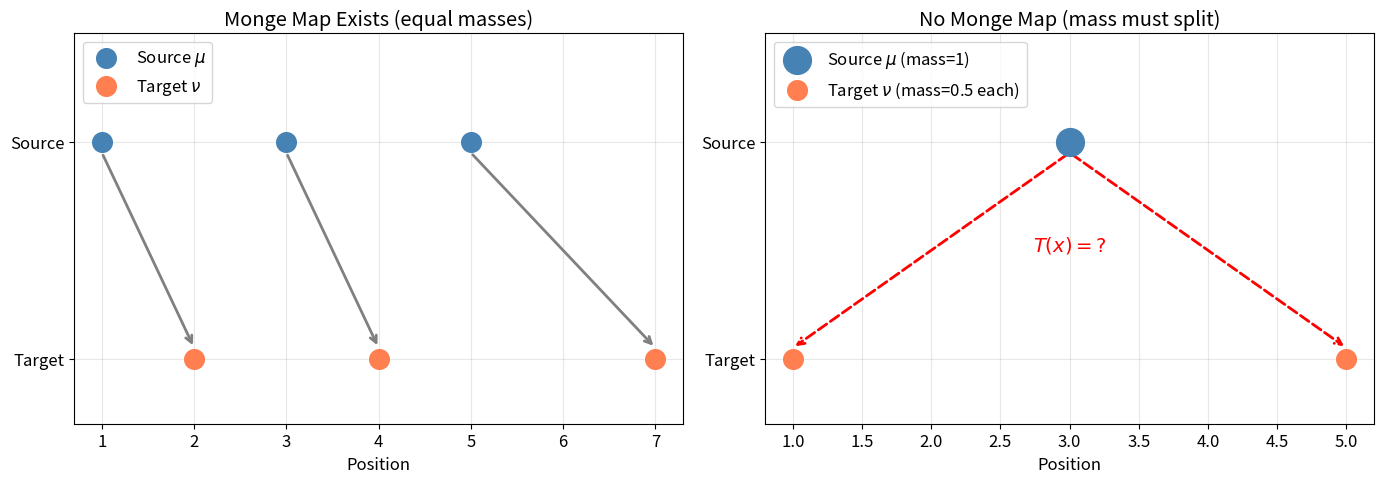
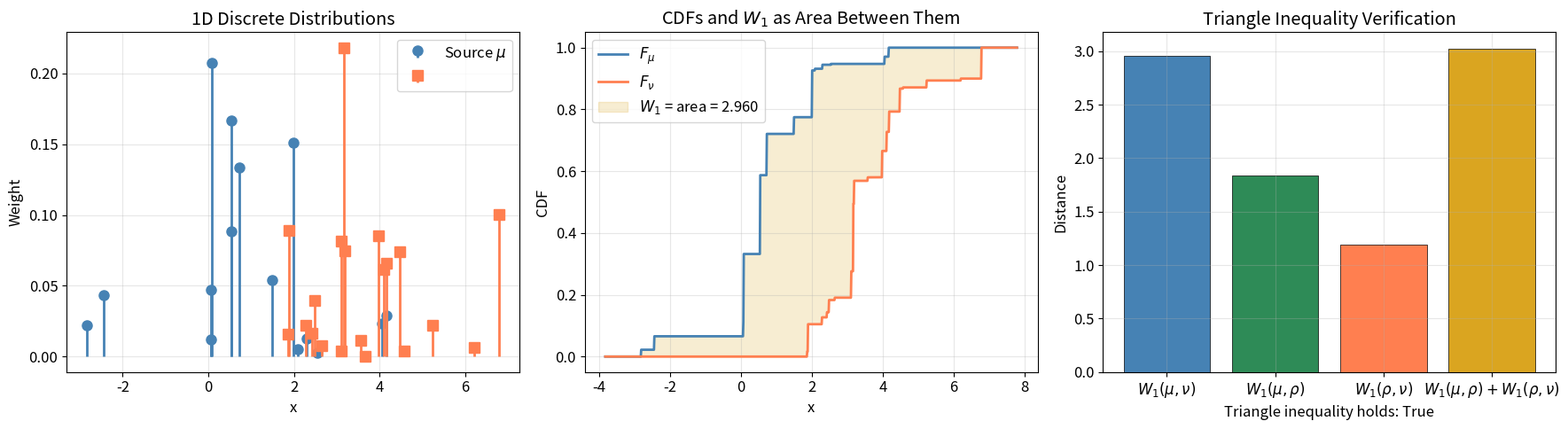
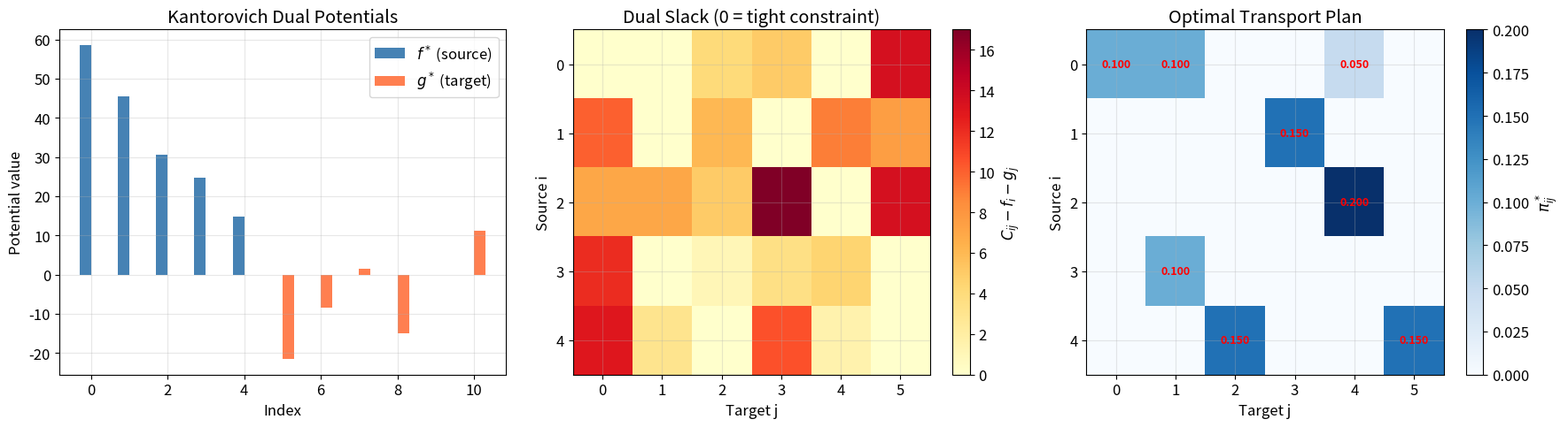
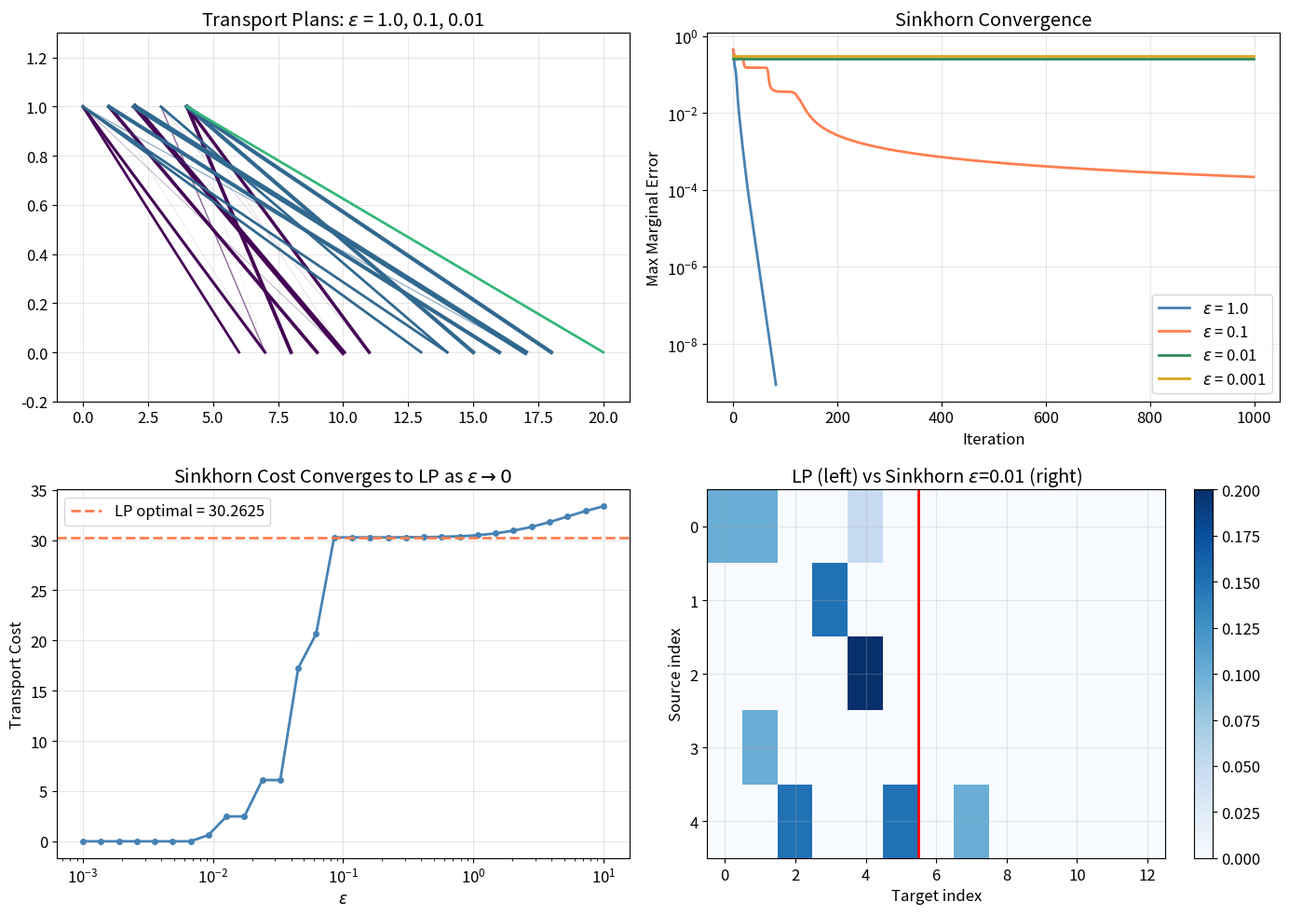
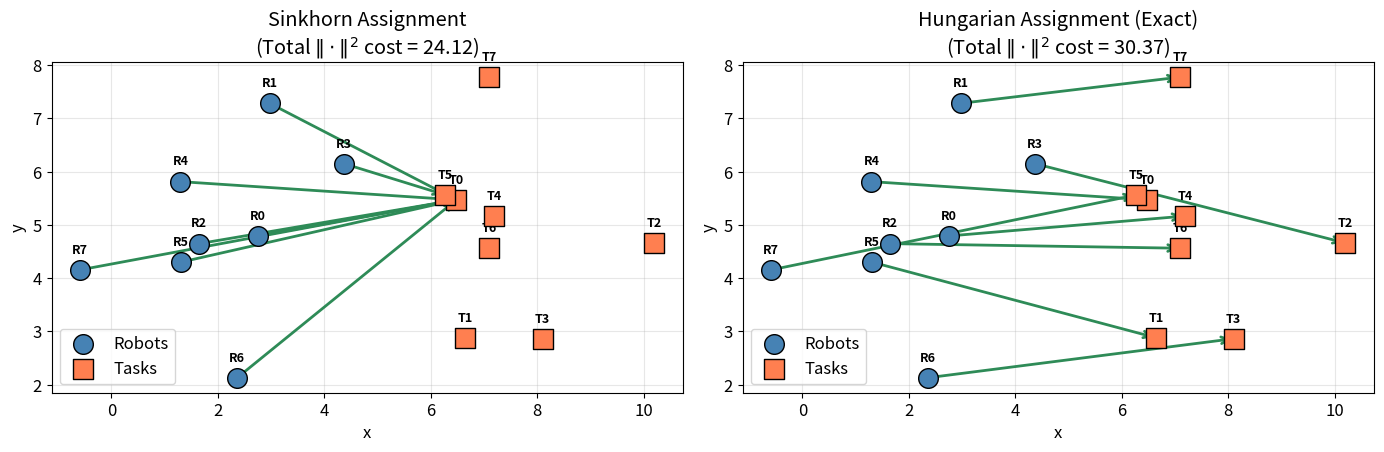
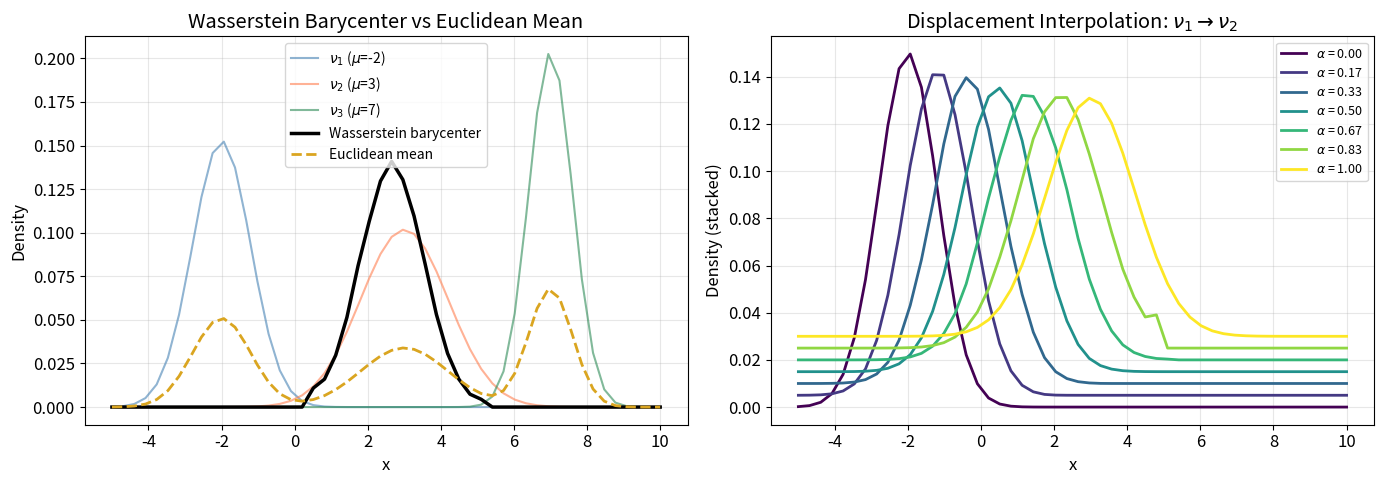
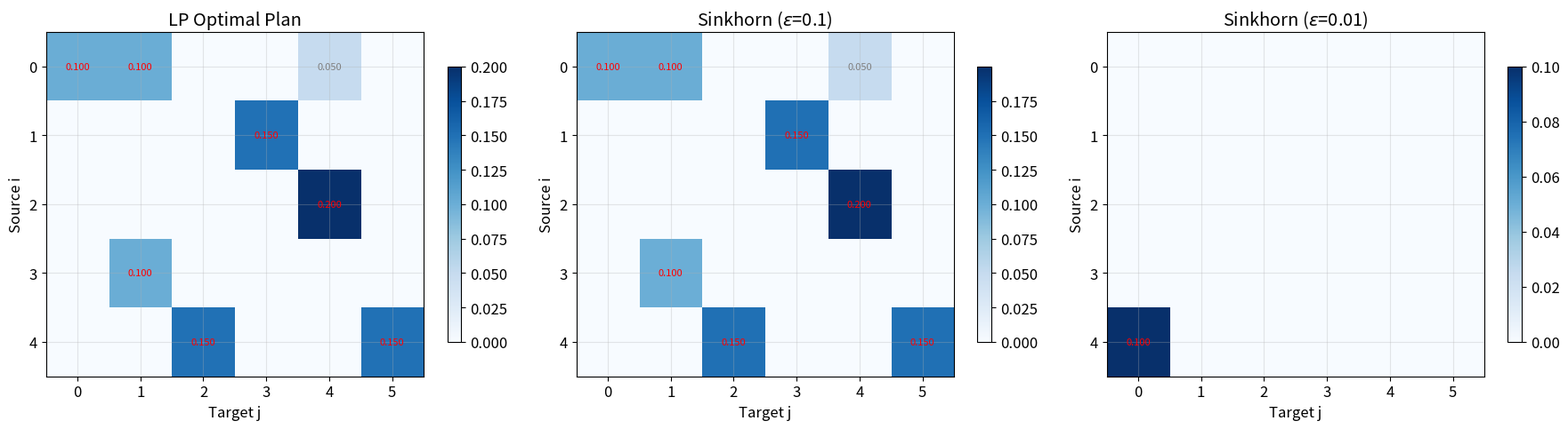
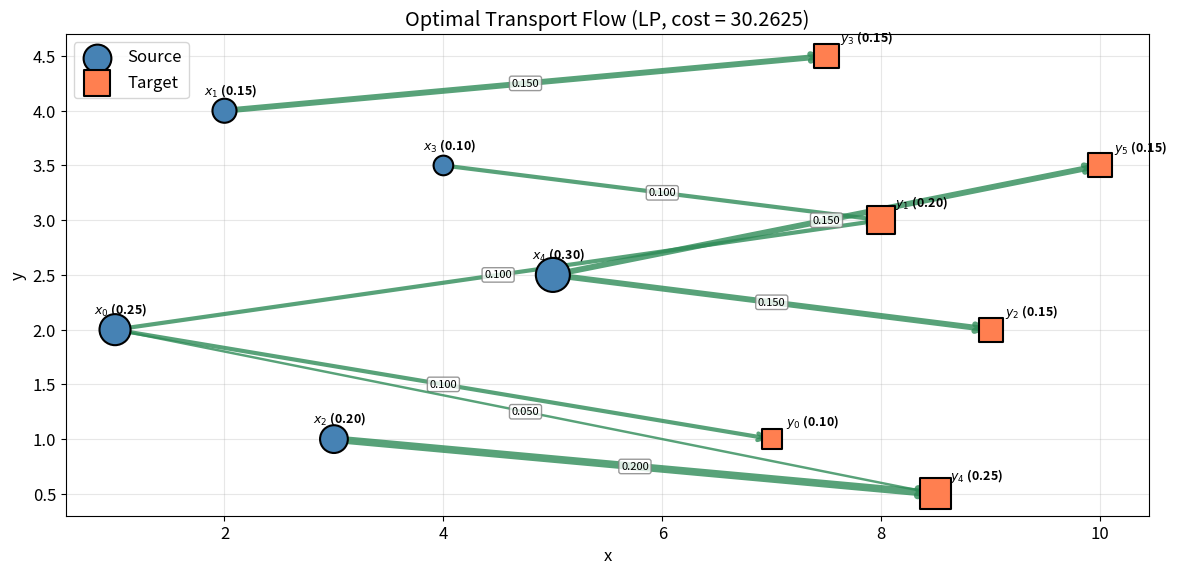
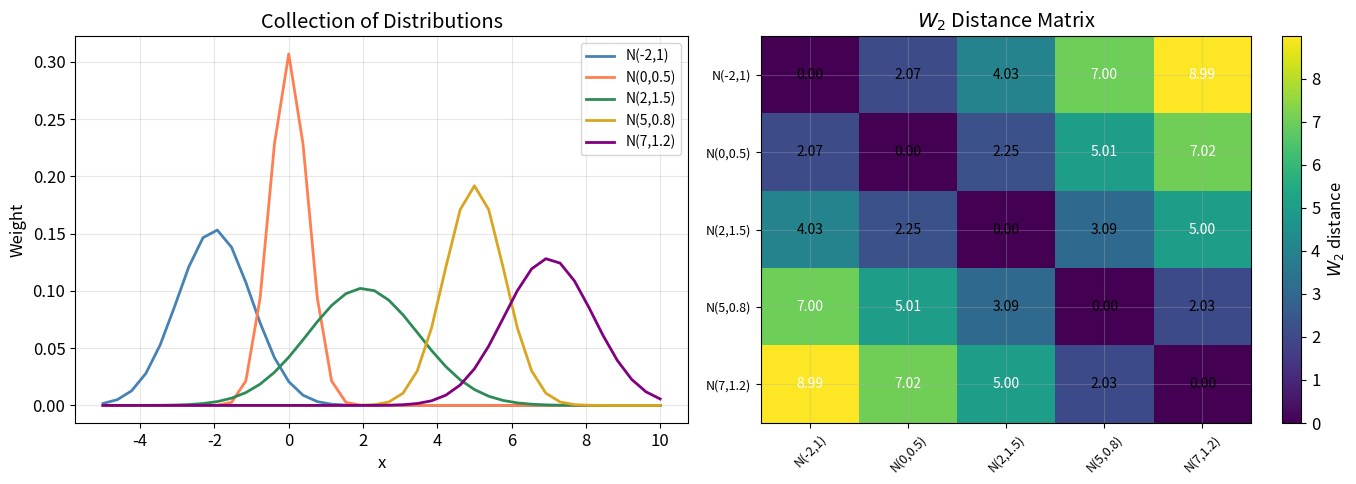
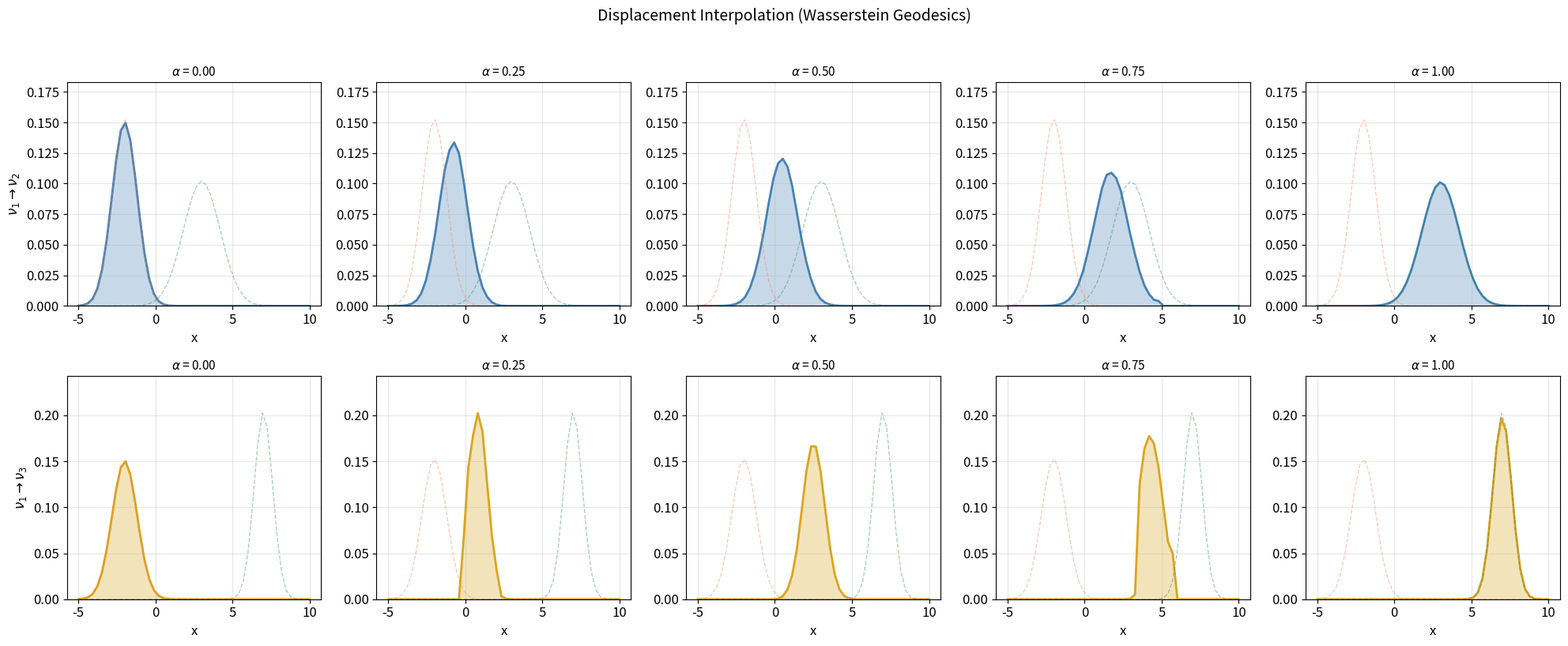
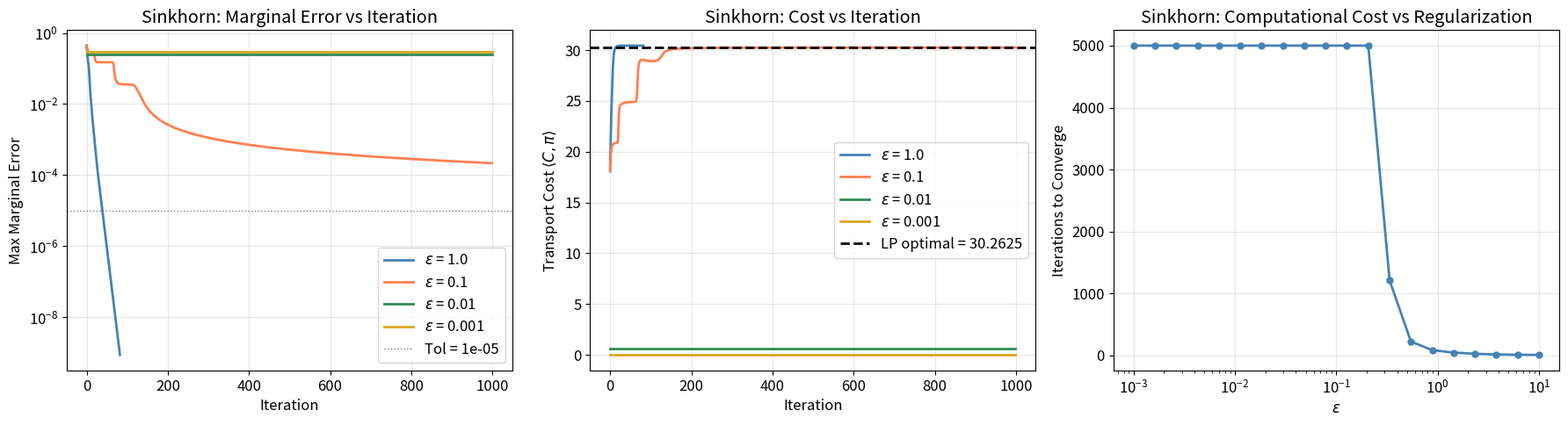

Generate these figures, in order, with matplotlib:
import numpy as np
import matplotlib.pyplot as plt
from matplotlib.patches import FancyArrowPatch
from scipy.optimize import linprog, linear_sum_assignment
from scipy.spatial.distance import cdist
from scipy.stats import norm

%matplotlib inline

plt.rcParams.update({
    'figure.figsize': (12, 5),
    'font.size': 12,
    'axes.grid': True,
    'grid.alpha': 0.3,
    'lines.linewidth': 2,
})

np.random.seed(42)

# =============================================================================
# Global Constants
# =============================================================================

# Discrete OT problem sizes
N_SOURCE = 5                  # number of source points
N_TARGET = 6                  # number of target points

# Sinkhorn parameters
SINKHORN_MAX_ITER = 1000      # maximum Sinkhorn iterations
SINKHORN_TOL = 1e-9           # convergence tolerance
EPSILON_VALUES = [1.0, 0.1, 0.01, 0.001]  # regularization strengths

# 1D Wasserstein
N_SAMPLES_1D = 200            # samples for 1D distributions

# Robot task allocation
N_ROBOTS = 8                  # number of robots
N_TASKS = 8                   # number of tasks
ARENA_SIZE = 10.0             # size of the arena

# Barycenter
N_SUPPORT = 50                # barycenter support size
BARYCENTER_MAX_ITER = 100     # fixed-point iterations
BARYCENTER_TOL = 1e-6         # convergence tolerance

# Verification thresholds
DUALITY_GAP_TOL = 1e-8
MARGINAL_TOL = 1e-5
WASSERSTEIN_1D_TOL = 1e-4
SYMMETRY_TOL = 1e-4

# Colors
PRIMARY = 'steelblue'
SECONDARY = 'coral'
TERTIARY = 'seagreen'
ACCENT = 'goldenrod'

# =============================================================================
# Section 1: Visualize Why Monge Fails for Discrete Measures
# =============================================================================

fig, axes = plt.subplots(1, 2, figsize=(14, 5))

# Left: valid Monge map (n_source = n_target, uniform weights)
ax = axes[0]
src_1d = np.array([1.0, 3.0, 5.0])
tgt_1d = np.array([2.0, 4.0, 7.0])
ax.scatter(src_1d, np.ones(3), s=200, c=PRIMARY, zorder=5, label='Source $\\mu$')
ax.scatter(tgt_1d, np.zeros(3), s=200, c=SECONDARY, zorder=5, label='Target $\\nu$')
for s, t in zip(src_1d, tgt_1d):
    ax.annotate('', xy=(t, 0.05), xytext=(s, 0.95),
                arrowprops=dict(arrowstyle='->', color='gray', lw=2))
ax.set_ylim(-0.3, 1.5)
ax.set_xlabel('Position')
ax.set_title('Monge Map Exists (equal masses)')
ax.legend(loc='upper left')
ax.set_yticks([0, 1])
ax.set_yticklabels(['Target', 'Source'])

# Right: Monge map does NOT exist (1 source, 2 targets)
ax = axes[1]
ax.scatter([3.0], [1.0], s=400, c=PRIMARY, zorder=5, label='Source $\\mu$ (mass=1)')
ax.scatter([1.0, 5.0], [0.0, 0.0], s=200, c=SECONDARY, zorder=5, label='Target $\\nu$ (mass=0.5 each)')
ax.annotate('$T(x)=?$', xy=(3.0, 0.5), fontsize=14, ha='center', color='red')
ax.annotate('', xy=(1.0, 0.05), xytext=(3.0, 0.95),
            arrowprops=dict(arrowstyle='->', color='red', lw=2, linestyle='dashed'))
ax.annotate('', xy=(5.0, 0.05), xytext=(3.0, 0.95),
            arrowprops=dict(arrowstyle='->', color='red', lw=2, linestyle='dashed'))
ax.set_ylim(-0.3, 1.5)
ax.set_xlabel('Position')
ax.set_title('No Monge Map (mass must split)')
ax.legend(loc='upper left')
ax.set_yticks([0, 1])
ax.set_yticklabels(['Target', 'Source'])

plt.tight_layout()
plt.show()

# =============================================================================
# Section 2: Kantorovich LP Solver
# =============================================================================

def kantorovich_lp(C, a, b):
    """Solve the Kantorovich optimal transport problem via linear programming.

    Solves: min <C, pi>  s.t.  pi @ 1 = a,  pi.T @ 1 = b,  pi >= 0.

    Args:
        C: Cost matrix. Shape: (n, m).
        a: Source distribution. Shape: (n,).
        b: Target distribution. Shape: (m,).

    Returns:
        pi_opt: Optimal transport plan. Shape: (n, m).
        ot_cost: Optimal transport cost. Scalar.
    """
    n, m = C.shape
    assert len(a) == n and len(b) == m
    assert np.abs(np.sum(a) - np.sum(b)) < 1e-10, "Masses must be equal"

    # Flatten cost matrix to vector (row-major)
    c_vec = C.flatten()

    # Equality constraints: A_eq @ pi_vec = b_eq
    # Row marginals: sum over j for each i => pi @ 1 = a
    # Column marginals: sum over i for each j => pi.T @ 1 = b
    A_row = np.zeros((n, n * m))
    for i in range(n):
        A_row[i, i * m:(i + 1) * m] = 1.0

    A_col = np.zeros((m, n * m))
    for j in range(m):
        A_col[j, j::m] = 1.0

    A_eq = np.vstack([A_row, A_col])
    b_eq = np.concatenate([a, b])

    # Solve LP
    result = linprog(
        c_vec,
        A_eq=A_eq,
        b_eq=b_eq,
        bounds=[(0, None)] * (n * m),
        method='highs'
    )

    pi_opt = result.x.reshape(n, m)
    ot_cost = result.fun

    return pi_opt, ot_cost

# =============================================================================
# Setup: Create Source and Target Distributions
# =============================================================================

np.random.seed(42)

# Source points in 2D
x_source = np.array([
    [1.0, 2.0],
    [2.0, 4.0],
    [3.0, 1.0],
    [4.0, 3.5],
    [5.0, 2.5],
])

# Target points in 2D
y_target = np.array([
    [7.0, 1.0],
    [8.0, 3.0],
    [9.0, 2.0],
    [7.5, 4.5],
    [8.5, 0.5],
    [10.0, 3.5],
])

# Non-uniform weights
a = np.array([0.25, 0.15, 0.20, 0.10, 0.30])
b = np.array([0.10, 0.20, 0.15, 0.15, 0.25, 0.15])

# Verify they sum to 1
assert np.isclose(a.sum(), 1.0) and np.isclose(b.sum(), 1.0)

# Cost matrix: squared Euclidean distance
C = cdist(x_source, y_target, metric='sqeuclidean')

print(f"Source distribution a: {a}  (sum = {a.sum():.2f})")
print(f"Target distribution b: {b}  (sum = {b.sum():.2f})")
print(f"Cost matrix C shape: {C.shape}")
print(f"\nCost matrix C:\n{np.array2string(C, precision=2, suppress_small=True)}")

# =============================================================================
# Solve Kantorovich LP
# =============================================================================

pi_lp, ot_cost_lp = kantorovich_lp(C, a, b)

print(f"Optimal transport cost (LP): {ot_cost_lp:.6f}")
print(f"\nOptimal transport plan pi:")
print(np.array2string(pi_lp, precision=4, suppress_small=True))

# Verify marginals
row_marginal_err = np.max(np.abs(pi_lp.sum(axis=1) - a))
col_marginal_err = np.max(np.abs(pi_lp.sum(axis=0) - b))
print(f"\nRow marginal max error: {row_marginal_err:.2e}")
print(f"Col marginal max error: {col_marginal_err:.2e}")

# Count nonzeros (Birkhoff: at most n + m - 1)
nnz = np.sum(pi_lp > 1e-10)
print(f"Nonzero entries: {nnz} (Birkhoff bound: {N_SOURCE + N_TARGET - 1})")

# =============================================================================
# Section 3: Wasserstein Distance Implementation
# =============================================================================

def wasserstein_distance(C, a, b, p=1):
    """Compute the p-Wasserstein distance between two discrete distributions.

    Args:
        C: Ground cost matrix (distances, NOT raised to power p). Shape: (n, m).
        a: Source distribution. Shape: (n,).
        b: Target distribution. Shape: (m,).
        p: Wasserstein exponent. Scalar.

    Returns:
        W_p: The p-Wasserstein distance. Scalar.
        pi_opt: Optimal transport plan. Shape: (n, m).
    """
    C_p = C ** p
    pi_opt, ot_cost = kantorovich_lp(C_p, a, b)
    W_p = ot_cost ** (1.0 / p)
    return W_p, pi_opt


def wasserstein_1d(x, a, y, b, p=1):
    """Compute the p-Wasserstein distance for 1D distributions via quantile sorting.

    Uses the closed-form: sort both distributions, align quantiles, compute cost.
    For discrete distributions with equal total mass, this reduces to sorting
    and computing the weighted sum of distances between matched quantiles.

    Args:
        x: Source support points. Shape: (n,).
        a: Source weights. Shape: (n,).
        y: Target support points. Shape: (m,).
        b: Target weights. Shape: (m,).
        p: Wasserstein exponent (default 1). Scalar.

    Returns:
        W_p: The p-Wasserstein distance. Scalar.
    """
    # Build CDFs on a fine grid
    all_pts = np.sort(np.unique(np.concatenate([x, y])))
    # Extend grid slightly
    grid = np.linspace(all_pts[0] - 1, all_pts[-1] + 1, 10000)

    # CDF of source
    idx_x = np.argsort(x)
    x_sorted, a_sorted = x[idx_x], a[idx_x]
    cdf_a = np.zeros_like(grid)
    for xi, ai in zip(x_sorted, a_sorted):
        cdf_a += ai * (grid >= xi).astype(float)

    # CDF of target
    idx_y = np.argsort(y)
    y_sorted, b_sorted = y[idx_y], b[idx_y]
    cdf_b = np.zeros_like(grid)
    for yj, bj in zip(y_sorted, b_sorted):
        cdf_b += bj * (grid >= yj).astype(float)

    # W_p via CDF integration (for p=1, this is exact up to grid resolution)
    dx = grid[1] - grid[0]
    if p == 1:
        W_p = np.sum(np.abs(cdf_a - cdf_b)) * dx
    else:
        # Use quantile matching: invert CDFs
        t = np.linspace(0.001, 0.999, 10000)
        # Inverse CDF via linear interpolation
        # Clamp CDFs to [0,1] and ensure monotonicity
        cdf_a_clean = np.clip(cdf_a, 0, 1)
        cdf_b_clean = np.clip(cdf_b, 0, 1)
        # Quantile function: F^{-1}(t) = inf{x : F(x) >= t}
        q_a = np.interp(t, cdf_a_clean, grid)
        q_b = np.interp(t, cdf_b_clean, grid)
        dt = t[1] - t[0]
        W_p = (np.sum(np.abs(q_a - q_b) ** p) * dt) ** (1.0 / p)

    return W_p

# =============================================================================
# Verification: 1D Wasserstein vs LP
# =============================================================================

np.random.seed(42)

# Create 1D discrete distributions
n1d = 15
m1d = 20
x_1d = np.sort(np.random.randn(n1d) * 2 + 1)
y_1d = np.sort(np.random.randn(m1d) * 1.5 + 4)
a_1d = np.random.dirichlet(np.ones(n1d))
b_1d = np.random.dirichlet(np.ones(m1d))

# LP-based W1
C_1d = np.abs(x_1d[:, None] - y_1d[None, :])  # |x_i - y_j|
W1_lp, _ = wasserstein_distance(C_1d, a_1d, b_1d, p=1)

# Quantile-based W1
W1_quantile = wasserstein_1d(x_1d, a_1d, y_1d, b_1d, p=1)

rel_err_1d = np.abs(W1_lp - W1_quantile) / W1_lp
status_1d = "PASS" if rel_err_1d < WASSERSTEIN_1D_TOL else "FAIL"
print(f"W1 (LP):       {W1_lp:.6f}")
print(f"W1 (quantile): {W1_quantile:.6f}")
print(f"1D Wasserstein matches quantile formula: max relative error = {rel_err_1d:.2e} [{status_1d}]")

# =============================================================================
# Visualize 1D distributions and CDFs
# =============================================================================

fig, axes = plt.subplots(1, 3, figsize=(18, 5))

# Left: distributions as stem plots
ax = axes[0]
markerline1, stemlines1, baseline1 = ax.stem(x_1d, a_1d, linefmt='-', markerfmt='o', basefmt=' ')
plt.setp(stemlines1, color=PRIMARY, linewidth=2)
plt.setp(markerline1, color=PRIMARY, markersize=8)
markerline2, stemlines2, baseline2 = ax.stem(y_1d, b_1d, linefmt='-', markerfmt='s', basefmt=' ')
plt.setp(stemlines2, color=SECONDARY, linewidth=2)
plt.setp(markerline2, color=SECONDARY, markersize=8)
ax.set_xlabel('x')
ax.set_ylabel('Weight')
ax.set_title('1D Discrete Distributions')
ax.legend(['Source $\\mu$', '', 'Target $\\nu$'], loc='upper right')

# Middle: CDFs
ax = axes[1]
grid = np.linspace(min(x_1d.min(), y_1d.min()) - 1, max(x_1d.max(), y_1d.max()) + 1, 1000)
cdf_a = np.zeros_like(grid)
for xi, ai in zip(np.sort(x_1d), a_1d[np.argsort(x_1d)]):
    cdf_a += ai * (grid >= xi).astype(float)
cdf_b = np.zeros_like(grid)
for yj, bj in zip(np.sort(y_1d), b_1d[np.argsort(y_1d)]):
    cdf_b += bj * (grid >= yj).astype(float)
ax.plot(grid, cdf_a, color=PRIMARY, linewidth=2, label='$F_\\mu$')
ax.plot(grid, cdf_b, color=SECONDARY, linewidth=2, label='$F_\\nu$')
ax.fill_between(grid, cdf_a, cdf_b, alpha=0.2, color=ACCENT,
                label=f'$W_1$ = area = {W1_lp:.3f}')
ax.set_xlabel('x')
ax.set_ylabel('CDF')
ax.set_title('CDFs and $W_1$ as Area Between Them')
ax.legend()

# Right: metric properties -- triangle inequality
ax = axes[2]
# Create a third distribution
z_1d = np.sort(np.random.randn(12) * 1.0 + 2.5)
c_1d = np.random.dirichlet(np.ones(12))

# Compute pairwise W1
C_xz = np.abs(x_1d[:, None] - z_1d[None, :])
C_zy = np.abs(z_1d[:, None] - y_1d[None, :])
W1_xz, _ = wasserstein_distance(C_xz, a_1d, c_1d, p=1)
W1_zy, _ = wasserstein_distance(C_zy, c_1d, b_1d, p=1)

labels = ['$W_1(\\mu,\\nu)$', '$W_1(\\mu,\\rho)$', '$W_1(\\rho,\\nu)$',
          '$W_1(\\mu,\\rho)+W_1(\\rho,\\nu)$']
values = [W1_lp, W1_xz, W1_zy, W1_xz + W1_zy]
bar_colors = [PRIMARY, TERTIARY, SECONDARY, ACCENT]
ax.bar(labels, values, color=bar_colors, edgecolor='black', linewidth=0.5)
ax.set_ylabel('Distance')
ax.set_title('Triangle Inequality Verification')
# Check triangle inequality
tri_ok = W1_lp <= W1_xz + W1_zy + 1e-10
ax.set_xlabel(f'Triangle inequality holds: {tri_ok}')

plt.tight_layout()
plt.show()

# =============================================================================
# Section 4: Kantorovich Dual Solver
# =============================================================================

def kantorovich_dual(C, a, b):
    """Solve the Kantorovich dual problem via linear programming.

    Dual: max  f.a + g.b   s.t.  f_i + g_j <= C_ij  for all i,j.
    Rewritten as min: min  -f.a - g.b  s.t.  f_i + g_j <= C_ij.

    Args:
        C: Cost matrix. Shape: (n, m).
        a: Source distribution. Shape: (n,).
        b: Target distribution. Shape: (m,).

    Returns:
        f_opt: Optimal source potential. Shape: (n,).
        g_opt: Optimal target potential. Shape: (m,).
        dual_value: Optimal dual objective. Scalar.
    """
    n, m = C.shape

    # Decision variables: [f_0, ..., f_{n-1}, g_0, ..., g_{m-1}]
    # Objective: min -a^T f - b^T g
    c_obj = np.concatenate([-a, -b])

    # Inequality constraints: f_i + g_j <= C_ij  for all i,j
    # Number of constraints: n * m
    A_ub = np.zeros((n * m, n + m))
    b_ub = np.zeros(n * m)

    idx = 0
    for i in range(n):
        for j in range(m):
            A_ub[idx, i] = 1.0       # f_i
            A_ub[idx, n + j] = 1.0   # g_j
            b_ub[idx] = C[i, j]
            idx += 1

    # No bounds on f, g (they are free variables)
    bounds = [(None, None)] * (n + m)

    result = linprog(
        c_obj,
        A_ub=A_ub,
        b_ub=b_ub,
        bounds=bounds,
        method='highs'
    )

    f_opt = result.x[:n]
    g_opt = result.x[n:]
    dual_value = -result.fun  # We minimized the negative

    return f_opt, g_opt, dual_value

# =============================================================================
# Verification: Primal-Dual Gap
# =============================================================================

# Solve dual
f_opt, g_opt, dual_value = kantorovich_dual(C, a, b)

# Primal value (already computed)
primal_value = ot_cost_lp

duality_gap = np.abs(primal_value - dual_value)
status_gap = "PASS" if duality_gap < DUALITY_GAP_TOL else "FAIL"

print(f"Primal (LP) value:  {primal_value:.10f}")
print(f"Dual value:         {dual_value:.10f}")
print(f"Primal-dual gap: max relative error = {duality_gap:.2e} [{status_gap}]")

# Verify c-transform relationship
g_ctransform = np.array([np.min(C[:, j] - f_opt) for j in range(N_TARGET)])
ctransform_err = np.max(np.abs(g_opt - g_ctransform))
print(f"\nc-transform verification: max |g - f^c| = {ctransform_err:.2e}")

# Verify complementary slackness
slack = C - f_opt[:, None] - g_opt[None, :]
cs_violation = np.max(pi_lp * slack)
print(f"Complementary slackness violation: {cs_violation:.2e}")

# =============================================================================
# Visualize Dual Potentials and Complementary Slackness
# =============================================================================

fig, axes = plt.subplots(1, 3, figsize=(18, 5))

# Left: Kantorovich potentials
ax = axes[0]
x_idx = np.arange(N_SOURCE)
y_idx = np.arange(N_TARGET)
ax.bar(x_idx - 0.15, f_opt, width=0.3, color=PRIMARY, label='$f^*$ (source)')
ax.bar(y_idx + 0.15 + N_SOURCE, g_opt, width=0.3, color=SECONDARY, label='$g^*$ (target)')
ax.set_xlabel('Index')
ax.set_ylabel('Potential value')
ax.set_title('Kantorovich Dual Potentials')
ax.legend()

# Middle: slack matrix
ax = axes[1]
im = ax.imshow(slack, cmap='YlOrRd', aspect='auto')
plt.colorbar(im, ax=ax, label='$C_{ij} - f_i - g_j$')
ax.set_xlabel('Target j')
ax.set_ylabel('Source i')
ax.set_title('Dual Slack (0 = tight constraint)')

# Right: transport plan with tight edges highlighted
ax = axes[2]
im2 = ax.imshow(pi_lp, cmap='Blues', aspect='auto')
plt.colorbar(im2, ax=ax, label='$\\pi^*_{ij}$')
# Mark tight edges
for i in range(N_SOURCE):
    for j in range(N_TARGET):
        if pi_lp[i, j] > 1e-10:
            ax.text(j, i, f'{pi_lp[i,j]:.3f}', ha='center', va='center',
                    fontsize=9, fontweight='bold', color='red')
ax.set_xlabel('Target j')
ax.set_ylabel('Source i')
ax.set_title('Optimal Transport Plan')

plt.tight_layout()
plt.show()

# =============================================================================
# Section 5: Sinkhorn Algorithm
# =============================================================================

def sinkhorn(C, a, b, epsilon, max_iter=SINKHORN_MAX_ITER, tol=SINKHORN_TOL):
    """Sinkhorn algorithm for entropy-regularized optimal transport.

    Solves: min_pi <C, pi> - epsilon * H(pi)  s.t.  pi in Pi(a, b).
    Uses alternating Bregman projections (row/column scaling).

    Args:
        C: Cost matrix. Shape: (n, m).
        a: Source distribution. Shape: (n,).
        b: Target distribution. Shape: (m,).
        epsilon: Regularization strength. Scalar.
        max_iter: Maximum number of Sinkhorn iterations. Integer.
        tol: Convergence tolerance on marginal error. Scalar.

    Returns:
        pi: Approximate optimal transport plan. Shape: (n, m).
        cost: Transport cost <C, pi>. Scalar.
        log: Dictionary with convergence info:
            - 'marginal_errors': list of max marginal violations.
            - 'costs': list of transport costs at each iteration.
            - 'n_iter': number of iterations.
    """
    n, m = C.shape

    # Gibbs kernel
    K = np.exp(-C / epsilon)

    # Initialize scaling vectors
    u = np.ones(n)
    v = np.ones(m)

    marginal_errors = []
    costs = []

    for it in range(max_iter):
        # Row scaling: enforce pi @ 1 = a
        Kv = K @ v
        u = a / (Kv + 1e-300)

        # Column scaling: enforce pi^T @ 1 = b
        Ktu = K.T @ u
        v = b / (Ktu + 1e-300)

        # Compute transport plan
        pi = u[:, None] * K * v[None, :]

        # Marginal errors
        row_err = np.max(np.abs(pi.sum(axis=1) - a))
        col_err = np.max(np.abs(pi.sum(axis=0) - b))
        marg_err = max(row_err, col_err)
        marginal_errors.append(marg_err)

        # Cost
        cost = np.sum(C * pi)
        costs.append(cost)

        if marg_err < tol:
            break

    log = {
        'marginal_errors': marginal_errors,
        'costs': costs,
        'n_iter': it + 1,
    }

    return pi, cost, log

# =============================================================================
# Run Sinkhorn for Multiple Epsilon Values
# =============================================================================

sinkhorn_results = {}
print(f"{'epsilon':>10s} | {'Sinkhorn cost':>14s} | {'LP cost':>10s} | {'Rel. diff':>10s} | {'Iters':>6s} | {'Marginal err':>12s}")
print('-' * 80)

for eps in EPSILON_VALUES:
    pi_sink, cost_sink, log_sink = sinkhorn(C, a, b, eps)
    sinkhorn_results[eps] = (pi_sink, cost_sink, log_sink)
    rel_diff = np.abs(cost_sink - ot_cost_lp) / ot_cost_lp
    print(f"{eps:10.4f} | {cost_sink:14.6f} | {ot_cost_lp:10.6f} | {rel_diff:10.2e} | {log_sink['n_iter']:6d} | {log_sink['marginal_errors'][-1]:12.2e}")

# =============================================================================
# Verification: Sinkhorn Marginals
# =============================================================================

# Use the smallest epsilon for strictest check
eps_check = 0.01
pi_check = sinkhorn_results[eps_check][0]

row_err = np.max(np.abs(pi_check.sum(axis=1) - a))
col_err = np.max(np.abs(pi_check.sum(axis=0) - b))
marg_err = max(row_err, col_err)
status_marg = "PASS" if marg_err < MARGINAL_TOL else "FAIL"

print(f"Sinkhorn marginals match source/target (eps={eps_check}): max relative error = {marg_err:.2e} [{status_marg}]")
print(f"  Row marginal max error: {row_err:.2e}")
print(f"  Col marginal max error: {col_err:.2e}")

# =============================================================================
# 2x2 Panel: Sinkhorn Analysis
# =============================================================================

fig, axes = plt.subplots(2, 2, figsize=(14, 10))

# Top-left: transport plans for different epsilon
ax = axes[0, 0]
eps_show = [1.0, 0.1, 0.01]
for idx, eps in enumerate(eps_show):
    pi_s = sinkhorn_results[eps][0]
    offset = idx * (N_TARGET + 1)
    for i in range(N_SOURCE):
        for j in range(N_TARGET):
            if pi_s[i, j] > 0.005:
                ax.plot([i, j + offset + N_SOURCE + 1], [1, 0],
                        color=plt.cm.viridis(idx / 3),
                        alpha=min(pi_s[i, j] * 10, 1.0),
                        linewidth=pi_s[i, j] * 20)
ax.set_title('Transport Plans: $\\varepsilon$ = ' + ', '.join([str(e) for e in eps_show]))
ax.set_ylim(-0.2, 1.3)

# Top-right: Sinkhorn convergence (marginal error vs iterations)
ax = axes[0, 1]
colors_eps = [PRIMARY, SECONDARY, TERTIARY, ACCENT]
for idx, eps in enumerate(EPSILON_VALUES):
    log = sinkhorn_results[eps][2]
    ax.semilogy(log['marginal_errors'], color=colors_eps[idx], linewidth=2,
                label=f'$\\varepsilon$ = {eps}')
ax.set_xlabel('Iteration')
ax.set_ylabel('Max Marginal Error')
ax.set_title('Sinkhorn Convergence')
ax.legend()

# Bottom-left: cost vs epsilon
ax = axes[1, 0]
eps_range = np.logspace(-3, 1, 30)
costs_vs_eps = []
for eps in eps_range:
    _, cost_e, _ = sinkhorn(C, a, b, eps, max_iter=2000)
    costs_vs_eps.append(cost_e)
ax.semilogx(eps_range, costs_vs_eps, 'o-', color=PRIMARY, markersize=4)
ax.axhline(ot_cost_lp, color=SECONDARY, linestyle='--', linewidth=2,
           label=f'LP optimal = {ot_cost_lp:.4f}')
ax.set_xlabel('$\\varepsilon$')
ax.set_ylabel('Transport Cost')
ax.set_title('Sinkhorn Cost Converges to LP as $\\varepsilon \\to 0$')
ax.legend()

# Bottom-right: heatmaps of transport plans
ax = axes[1, 1]
# Show the epsilon=0.01 plan vs LP plan
combined = np.zeros((N_SOURCE, 2 * N_TARGET + 1))
combined[:, :N_TARGET] = pi_lp
combined[:, N_TARGET + 1:] = sinkhorn_results[0.01][0]
im = ax.imshow(combined, cmap='Blues', aspect='auto')
ax.axvline(N_TARGET - 0.5, color='red', linewidth=2)
ax.set_title('LP (left) vs Sinkhorn $\\varepsilon$=0.01 (right)')
ax.set_xlabel('Target index')
ax.set_ylabel('Source index')
plt.colorbar(im, ax=ax)

plt.tight_layout()
plt.show()

# =============================================================================
# Section 6: Multi-Robot Task Allocation
# =============================================================================

def task_allocation_ot(robot_pos, task_pos, epsilon=0.01):
    """Solve multi-robot task allocation using optimal transport.

    Compares Sinkhorn (entropic OT) with the Hungarian algorithm (exact).

    Args:
        robot_pos: Robot positions. Shape: (N, 2).
        task_pos: Task positions. Shape: (N, 2).
        epsilon: Sinkhorn regularization. Scalar.

    Returns:
        results: Dictionary with keys:
            - 'sinkhorn_plan': Sinkhorn transport plan. Shape: (N, N).
            - 'sinkhorn_cost': Sinkhorn assignment cost. Scalar.
            - 'sinkhorn_assignment': Hard assignment from Sinkhorn. Shape: (N,).
            - 'hungarian_assignment': Hungarian assignment. Shape: (N,).
            - 'hungarian_cost': Hungarian assignment cost. Scalar.
            - 'C': Cost matrix. Shape: (N, N).
    """
    N = len(robot_pos)
    assert len(task_pos) == N

    # Cost matrix: squared Euclidean distance
    C_alloc = cdist(robot_pos, task_pos, metric='sqeuclidean')

    # Uniform distributions
    a_alloc = np.ones(N) / N
    b_alloc = np.ones(N) / N

    # Sinkhorn
    pi_sink, cost_sink, log_sink = sinkhorn(C_alloc, a_alloc, b_alloc, epsilon)
    # Hard assignment from Sinkhorn: each robot goes to its highest-weight target
    sink_assignment = np.argmax(pi_sink, axis=1)

    # Hungarian algorithm (exact)
    row_ind, col_ind = linear_sum_assignment(C_alloc)
    hungarian_cost = C_alloc[row_ind, col_ind].sum() / N  # Normalize by N for comparison

    results = {
        'sinkhorn_plan': pi_sink,
        'sinkhorn_cost': cost_sink,
        'sinkhorn_assignment': sink_assignment,
        'hungarian_assignment': col_ind,
        'hungarian_cost': hungarian_cost,
        'C': C_alloc,
        'log': log_sink,
    }

    return results

# =============================================================================
# Generate Robot and Task Positions
# =============================================================================

np.random.seed(42)

# Robots clustered on the left, tasks on the right
robot_pos = np.random.randn(N_ROBOTS, 2) * 1.5 + np.array([2.0, 5.0])
task_pos = np.random.randn(N_TASKS, 2) * 1.5 + np.array([8.0, 5.0])

# Run allocation
alloc_results = task_allocation_ot(robot_pos, task_pos, epsilon=0.01)

print(f"Sinkhorn cost:    {alloc_results['sinkhorn_cost']:.4f}")
print(f"Hungarian cost:   {alloc_results['hungarian_cost']:.4f}")
print(f"\nSinkhorn assignment:  {alloc_results['sinkhorn_assignment']}")
print(f"Hungarian assignment: {alloc_results['hungarian_assignment']}")
match = np.all(alloc_results['sinkhorn_assignment'] == alloc_results['hungarian_assignment'])
print(f"Assignments match:    {match}")

# =============================================================================
# 2-Panel: Robot Task Allocation Visualization
# =============================================================================

fig, axes = plt.subplots(1, 2, figsize=(14, 6))

for ax_idx, (ax, title, assignment) in enumerate(zip(
    axes,
    ['Sinkhorn Assignment', 'Hungarian Assignment (Exact)'],
    [alloc_results['sinkhorn_assignment'], alloc_results['hungarian_assignment']]
)):
    # Plot robots
    ax.scatter(robot_pos[:, 0], robot_pos[:, 1], s=200, c=PRIMARY,
              marker='o', zorder=5, edgecolors='black', linewidth=1,
              label='Robots')
    # Plot tasks
    ax.scatter(task_pos[:, 0], task_pos[:, 1], s=200, c=SECONDARY,
              marker='s', zorder=5, edgecolors='black', linewidth=1,
              label='Tasks')

    # Draw assignment arrows
    total_cost = 0
    for i in range(N_ROBOTS):
        j = assignment[i]
        dx = task_pos[j, 0] - robot_pos[i, 0]
        dy = task_pos[j, 1] - robot_pos[i, 1]
        dist_sq = dx**2 + dy**2
        total_cost += dist_sq
        ax.annotate('', xy=(task_pos[j, 0], task_pos[j, 1]),
                    xytext=(robot_pos[i, 0], robot_pos[i, 1]),
                    arrowprops=dict(arrowstyle='->', color=TERTIARY, lw=2))

    # Label robots and tasks
    for i in range(N_ROBOTS):
        ax.annotate(f'R{i}', (robot_pos[i, 0], robot_pos[i, 1]),
                    textcoords="offset points", xytext=(0, 12),
                    ha='center', fontsize=9, fontweight='bold')
    for j in range(N_TASKS):
        ax.annotate(f'T{j}', (task_pos[j, 0], task_pos[j, 1]),
                    textcoords="offset points", xytext=(0, 12),
                    ha='center', fontsize=9, fontweight='bold')

    ax.set_xlabel('x')
    ax.set_ylabel('y')
    ax.set_title(f'{title}\n(Total $\\|\\cdot\\|^2$ cost = {total_cost / N_ROBOTS:.2f})')
    ax.legend(loc='lower left')
    ax.set_aspect('equal')

plt.tight_layout()
plt.show()

# =============================================================================
# Section 7: Wasserstein Barycenter
# =============================================================================

def wasserstein_barycenter(distributions, support_points, weights=None,
                           epsilon=0.05, max_iter=BARYCENTER_MAX_ITER,
                           tol=BARYCENTER_TOL):
    """Compute the entropy-regularized Wasserstein barycenter via fixed-point Sinkhorn.

    All distributions share the same support grid. The barycenter is computed
    as the geometric mean of the row-scaling vectors from Sinkhorn iterations.

    Args:
        distributions: List of K distributions, each Shape: (N,).
        support_points: Common support grid. Shape: (N,) or (N, d).
        weights: Barycentric weights. Shape: (K,). Default: uniform.
        epsilon: Sinkhorn regularization. Scalar.
        max_iter: Maximum fixed-point iterations. Integer.
        tol: Convergence tolerance. Scalar.

    Returns:
        barycenter: The Wasserstein barycenter. Shape: (N,).
        history: List of barycenter iterates for convergence monitoring.
    """
    K = len(distributions)
    N = len(distributions[0])

    if weights is None:
        weights = np.ones(K) / K

    # Compute cost matrix (squared Euclidean on the support grid)
    if support_points.ndim == 1:
        C_bary = (support_points[:, None] - support_points[None, :]) ** 2
    else:
        C_bary = cdist(support_points, support_points, metric='sqeuclidean')

    # Gibbs kernel
    K_mat = np.exp(-C_bary / epsilon)

    # Initialize barycenter as uniform
    bary = np.ones(N) / N
    history = [bary.copy()]

    # Initialize v vectors for each distribution
    v_list = [np.ones(N) for _ in range(K)]

    for it in range(max_iter):
        bary_old = bary.copy()

        # Compute u vectors: u_k = bary / (K @ v_k)
        u_list = []
        for k in range(K):
            Kv = K_mat @ v_list[k]
            u_k = bary / (Kv + 1e-300)
            u_list.append(u_k)

        # Update v vectors: v_k = nu_k / (K^T @ u_k)
        for k in range(K):
            Ktu = K_mat.T @ u_list[k]
            v_list[k] = distributions[k] / (Ktu + 1e-300)

        # Update barycenter: geometric weighted mean of (u_k * K @ v_k)
        log_bary = np.zeros(N)
        for k in range(K):
            Kv = K_mat @ v_list[k]
            transport_marginal = u_list[k] * Kv
            log_bary += weights[k] * np.log(transport_marginal + 1e-300)
        bary = np.exp(log_bary)
        bary = bary / bary.sum()  # Normalize

        history.append(bary.copy())

        # Check convergence
        change = np.max(np.abs(bary - bary_old))
        if change < tol:
            break

    return bary, history

# =============================================================================
# Create Test Distributions for Barycenter
# =============================================================================

# Common support grid
support = np.linspace(-5, 10, N_SUPPORT)

# Three Gaussian-like distributions
def make_discrete_gaussian(support, mu, sigma):
    """Create a discrete Gaussian distribution on the given support.

    Args:
        support: Support points. Shape: (N,).
        mu: Mean. Scalar.
        sigma: Standard deviation. Scalar.

    Returns:
        p: Discrete Gaussian weights. Shape: (N,).
    """
    p = np.exp(-0.5 * ((support - mu) / sigma) ** 2)
    return p / p.sum()

nu_1 = make_discrete_gaussian(support, -2.0, 0.8)
nu_2 = make_discrete_gaussian(support, 3.0, 1.2)
nu_3 = make_discrete_gaussian(support, 7.0, 0.6)

distributions = [nu_1, nu_2, nu_3]
dist_names = ['$\\nu_1$ ($\\mu$=-2)', '$\\nu_2$ ($\\mu$=3)', '$\\nu_3$ ($\\mu$=7)']

# =============================================================================
# Compute Wasserstein Barycenter
# =============================================================================

# Uniform weights
bary_uniform, bary_hist = wasserstein_barycenter(
    distributions, support, weights=np.array([1/3, 1/3, 1/3]),
    epsilon=0.05, max_iter=BARYCENTER_MAX_ITER
)

# Euclidean mean for comparison
euclidean_mean = (nu_1 + nu_2 + nu_3) / 3.0

print(f"Barycenter converged in {len(bary_hist) - 1} iterations")
print(f"Barycenter sum: {bary_uniform.sum():.6f} (should be 1.0)")
print(f"Barycenter peak at x = {support[np.argmax(bary_uniform)]:.2f}")

# =============================================================================
# Verification: Barycenter Symmetry
# =============================================================================

# For two symmetric distributions placed at +d and -d, the barycenter
# should be symmetric about 0.
support_sym = np.linspace(-8, 8, N_SUPPORT)
nu_left = make_discrete_gaussian(support_sym, -3.0, 1.0)
nu_right = make_discrete_gaussian(support_sym, 3.0, 1.0)

bary_sym, _ = wasserstein_barycenter(
    [nu_left, nu_right], support_sym, weights=np.array([0.5, 0.5]),
    epsilon=0.05, max_iter=BARYCENTER_MAX_ITER
)

# The barycenter should be symmetric: bary(x) = bary(-x)
# Since support is symmetric about 0, bary[i] should equal bary[N-1-i]
symmetry_err = np.max(np.abs(bary_sym - bary_sym[::-1]))
status_sym = "PASS" if symmetry_err < SYMMETRY_TOL else "FAIL"
print(f"Barycenter is symmetric for symmetric inputs: max relative error = {symmetry_err:.2e} [{status_sym}]")

# The center of mass should be at 0
com = np.sum(support_sym * bary_sym)
print(f"Center of mass: {com:.6f} (should be ~0)")

# =============================================================================
# 2-Panel: Barycenter Visualization
# =============================================================================

fig, axes = plt.subplots(1, 2, figsize=(14, 5))

# Left: Wasserstein barycenter vs Euclidean mean
ax = axes[0]
ax.plot(support, nu_1, color=PRIMARY, linewidth=1.5, alpha=0.6, label=dist_names[0])
ax.plot(support, nu_2, color=SECONDARY, linewidth=1.5, alpha=0.6, label=dist_names[1])
ax.plot(support, nu_3, color=TERTIARY, linewidth=1.5, alpha=0.6, label=dist_names[2])
ax.plot(support, bary_uniform, color='black', linewidth=2.5, label='Wasserstein barycenter')
ax.plot(support, euclidean_mean, color=ACCENT, linewidth=2, linestyle='--',
        label='Euclidean mean')
ax.set_xlabel('x')
ax.set_ylabel('Density')
ax.set_title('Wasserstein Barycenter vs Euclidean Mean')
ax.legend(fontsize=10)

# Right: Displacement interpolation (varying weights between nu_1 and nu_2)
ax = axes[1]
n_interp = 7
interp_weights = np.linspace(0, 1, n_interp)
colors_interp = plt.cm.viridis(np.linspace(0, 1, n_interp))

for idx, alpha in enumerate(interp_weights):
    bary_interp, _ = wasserstein_barycenter(
        [nu_1, nu_2], support,
        weights=np.array([1 - alpha, alpha]),
        epsilon=0.05, max_iter=BARYCENTER_MAX_ITER
    )
    ax.plot(support, bary_interp + idx * 0.005, color=colors_interp[idx],
            linewidth=2, label=f'$\\alpha$ = {alpha:.2f}')

ax.set_xlabel('x')
ax.set_ylabel('Density (stacked)')
ax.set_title('Displacement Interpolation: $\\nu_1 \\to \\nu_2$')
ax.legend(fontsize=9, loc='upper right')

plt.tight_layout()
plt.show()

# =============================================================================
# Visualization 1: Transport Plan Heatmap with Marginals
# =============================================================================

fig, axes = plt.subplots(1, 3, figsize=(18, 5))

plans = [
    (pi_lp, 'LP Optimal Plan'),
    (sinkhorn_results[0.1][0], 'Sinkhorn ($\\varepsilon$=0.1)'),
    (sinkhorn_results[0.01][0], 'Sinkhorn ($\\varepsilon$=0.01)'),
]

for ax, (plan, title) in zip(axes, plans):
    im = ax.imshow(plan, cmap='Blues', aspect='auto', vmin=0)
    # Annotate nonzero entries
    for i in range(plan.shape[0]):
        for j in range(plan.shape[1]):
            if plan[i, j] > 0.005:
                ax.text(j, i, f'{plan[i,j]:.3f}', ha='center', va='center',
                        fontsize=8, color='red' if plan[i,j] > 0.05 else 'gray')
    ax.set_xlabel('Target j')
    ax.set_ylabel('Source i')
    ax.set_title(title)
    plt.colorbar(im, ax=ax, shrink=0.8)

plt.tight_layout()
plt.show()

# =============================================================================
# Visualization 2: Optimal Flow Arrows (Source -> Target)
# =============================================================================

fig, ax = plt.subplots(1, 1, figsize=(12, 7))

# Plot source and target points
ax.scatter(x_source[:, 0], x_source[:, 1], s=a * 2000, c=PRIMARY,
          marker='o', zorder=5, edgecolors='black', linewidth=1.5,
          label='Source')
ax.scatter(y_target[:, 0], y_target[:, 1], s=b * 2000, c=SECONDARY,
          marker='s', zorder=5, edgecolors='black', linewidth=1.5,
          label='Target')

# Draw transport flows (LP optimal)
max_flow = pi_lp.max()
for i in range(N_SOURCE):
    for j in range(N_TARGET):
        if pi_lp[i, j] > 1e-6:
            flow = pi_lp[i, j]
            ax.annotate('',
                       xy=(y_target[j, 0], y_target[j, 1]),
                       xytext=(x_source[i, 0], x_source[i, 1]),
                       arrowprops=dict(
                           arrowstyle='->', color=TERTIARY,
                           lw=flow / max_flow * 5 + 0.5,
                           alpha=0.8,
                       ))
            # Label flow amount at midpoint
            mid_x = (x_source[i, 0] + y_target[j, 0]) / 2
            mid_y = (x_source[i, 1] + y_target[j, 1]) / 2
            ax.text(mid_x, mid_y, f'{flow:.3f}', fontsize=8,
                   ha='center', va='center',
                   bbox=dict(boxstyle='round,pad=0.2', fc='white', ec='gray', alpha=0.8))

# Label points
for i in range(N_SOURCE):
    ax.annotate(f'$x_{i}$ ({a[i]:.2f})', (x_source[i, 0], x_source[i, 1]),
               textcoords="offset points", xytext=(-15, 12),
               fontsize=9, fontweight='bold')
for j in range(N_TARGET):
    ax.annotate(f'$y_{j}$ ({b[j]:.2f})', (y_target[j, 0], y_target[j, 1]),
               textcoords="offset points", xytext=(10, 10),
               fontsize=9, fontweight='bold')

ax.set_xlabel('x')
ax.set_ylabel('y')
ax.set_title(f'Optimal Transport Flow (LP, cost = {ot_cost_lp:.4f})')
ax.legend(loc='upper left', fontsize=12)
ax.set_aspect('equal')

plt.tight_layout()
plt.show()

# =============================================================================
# Visualization 3: Wasserstein Distance Matrix Between Multiple Distributions
# =============================================================================

# Create several 1D distributions
np.random.seed(42)
support_grid = np.linspace(-5, 10, 40)

dist_collection = [
    make_discrete_gaussian(support_grid, -2.0, 1.0),
    make_discrete_gaussian(support_grid, 0.0, 0.5),
    make_discrete_gaussian(support_grid, 2.0, 1.5),
    make_discrete_gaussian(support_grid, 5.0, 0.8),
    make_discrete_gaussian(support_grid, 7.0, 1.2),
]
dist_labels = ['N(-2,1)', 'N(0,0.5)', 'N(2,1.5)', 'N(5,0.8)', 'N(7,1.2)']
n_dists = len(dist_collection)

# Compute pairwise W2 distances
C_grid = (support_grid[:, None] - support_grid[None, :]) ** 2
W2_matrix = np.zeros((n_dists, n_dists))

for i in range(n_dists):
    for j in range(i + 1, n_dists):
        pi_ij, cost_ij = kantorovich_lp(C_grid, dist_collection[i], dist_collection[j])
        W2_matrix[i, j] = np.sqrt(cost_ij)
        W2_matrix[j, i] = W2_matrix[i, j]

fig, axes = plt.subplots(1, 2, figsize=(14, 5))

# Left: distributions
ax = axes[0]
colors_dist = [PRIMARY, SECONDARY, TERTIARY, ACCENT, 'purple']
for idx, (d, lbl) in enumerate(zip(dist_collection, dist_labels)):
    ax.plot(support_grid, d, color=colors_dist[idx], linewidth=2, label=lbl)
ax.set_xlabel('x')
ax.set_ylabel('Weight')
ax.set_title('Collection of Distributions')
ax.legend(fontsize=10)

# Right: W2 distance matrix heatmap
ax = axes[1]
im = ax.imshow(W2_matrix, cmap='viridis', aspect='auto')
for i in range(n_dists):
    for j in range(n_dists):
        ax.text(j, i, f'{W2_matrix[i,j]:.2f}', ha='center', va='center',
                fontsize=10, color='white' if W2_matrix[i,j] > W2_matrix.max() * 0.5 else 'black')
ax.set_xticks(range(n_dists))
ax.set_yticks(range(n_dists))
ax.set_xticklabels(dist_labels, fontsize=9, rotation=45)
ax.set_yticklabels(dist_labels, fontsize=9)
ax.set_title('$W_2$ Distance Matrix')
plt.colorbar(im, ax=ax, label='$W_2$ distance')

plt.tight_layout()
plt.show()

# =============================================================================
# Visualization 4: Barycentric Interpolation Sequence
# =============================================================================

# Create a smooth interpolation sequence between three distributions
# using barycentric coordinates on a triangle

fig, axes = plt.subplots(2, 5, figsize=(20, 8))

# Row 1: interpolation from nu_1 to nu_2
n_steps = 5
alphas_12 = np.linspace(0, 1, n_steps)
for idx, alpha in enumerate(alphas_12):
    ax = axes[0, idx]
    bary_12, _ = wasserstein_barycenter(
        [nu_1, nu_2], support,
        weights=np.array([1 - alpha, alpha]),
        epsilon=0.05, max_iter=BARYCENTER_MAX_ITER
    )
    ax.fill_between(support, 0, bary_12, alpha=0.3, color=PRIMARY)
    ax.plot(support, bary_12, color=PRIMARY, linewidth=2)
    ax.plot(support, nu_1, color=SECONDARY, linewidth=1, alpha=0.4, linestyle='--')
    ax.plot(support, nu_2, color=TERTIARY, linewidth=1, alpha=0.4, linestyle='--')
    ax.set_title(f'$\\alpha$ = {alpha:.2f}', fontsize=11)
    ax.set_ylim(0, max(nu_1.max(), nu_2.max()) * 1.2)
    ax.set_xlabel('x')
    if idx == 0:
        ax.set_ylabel('$\\nu_1 \\to \\nu_2$')

# Row 2: interpolation from nu_1 to nu_3
alphas_13 = np.linspace(0, 1, n_steps)
for idx, alpha in enumerate(alphas_13):
    ax = axes[1, idx]
    bary_13, _ = wasserstein_barycenter(
        [nu_1, nu_3], support,
        weights=np.array([1 - alpha, alpha]),
        epsilon=0.05, max_iter=BARYCENTER_MAX_ITER
    )
    ax.fill_between(support, 0, bary_13, alpha=0.3, color=ACCENT)
    ax.plot(support, bary_13, color=ACCENT, linewidth=2)
    ax.plot(support, nu_1, color=SECONDARY, linewidth=1, alpha=0.4, linestyle='--')
    ax.plot(support, nu_3, color=TERTIARY, linewidth=1, alpha=0.4, linestyle='--')
    ax.set_title(f'$\\alpha$ = {alpha:.2f}', fontsize=11)
    ax.set_ylim(0, max(nu_1.max(), nu_3.max()) * 1.2)
    ax.set_xlabel('x')
    if idx == 0:
        ax.set_ylabel('$\\nu_1 \\to \\nu_3$')

plt.suptitle('Displacement Interpolation (Wasserstein Geodesics)', fontsize=14, y=1.02)
plt.tight_layout()
plt.show()

# =============================================================================
# Visualization 5: Sinkhorn Convergence Deep Dive
# =============================================================================

fig, axes = plt.subplots(1, 3, figsize=(18, 5))

# Left: marginal error vs iteration for multiple epsilon
ax = axes[0]
colors_eps = [PRIMARY, SECONDARY, TERTIARY, ACCENT]
for idx, eps in enumerate(EPSILON_VALUES):
    log = sinkhorn_results[eps][2]
    ax.semilogy(log['marginal_errors'], color=colors_eps[idx], linewidth=2,
                label=f'$\\varepsilon$ = {eps}')
ax.axhline(MARGINAL_TOL, color='gray', linestyle=':', linewidth=1, label=f'Tol = {MARGINAL_TOL:.0e}')
ax.set_xlabel('Iteration')
ax.set_ylabel('Max Marginal Error')
ax.set_title('Sinkhorn: Marginal Error vs Iteration')
ax.legend()

# Middle: transport cost vs iteration
ax = axes[1]
for idx, eps in enumerate(EPSILON_VALUES):
    log = sinkhorn_results[eps][2]
    ax.plot(log['costs'], color=colors_eps[idx], linewidth=2,
            label=f'$\\varepsilon$ = {eps}')
ax.axhline(ot_cost_lp, color='black', linestyle='--', linewidth=2,
           label=f'LP optimal = {ot_cost_lp:.4f}')
ax.set_xlabel('Iteration')
ax.set_ylabel('Transport Cost $\\langle C, \\pi \\rangle$')
ax.set_title('Sinkhorn: Cost vs Iteration')
ax.legend()

# Right: iterations needed vs epsilon
ax = axes[2]
eps_sweep = np.logspace(-3, 1, 20)
iters_needed = []
costs_at_conv = []
for eps in eps_sweep:
    _, cost_e, log_e = sinkhorn(C, a, b, eps, max_iter=5000, tol=1e-8)
    iters_needed.append(log_e['n_iter'])
    costs_at_conv.append(cost_e)

ax.semilogx(eps_sweep, iters_needed, 'o-', color=PRIMARY, markersize=5)
ax.set_xlabel('$\\varepsilon$')
ax.set_ylabel('Iterations to Converge')
ax.set_title('Sinkhorn: Computational Cost vs Regularization')

plt.tight_layout()
plt.show()

# =============================================================================
# Section 9: All Verifications Summary
# =============================================================================

print("=" * 70)
print("VERIFICATION SUMMARY")
print("=" * 70)

# 1. Primal-dual gap
gap = np.abs(primal_value - dual_value)
s1 = "PASS" if gap < DUALITY_GAP_TOL else "FAIL"
print(f"Primal-dual gap: max relative error = {gap:.2e} [{s1}]")

# 2. Sinkhorn marginals
pi_s01 = sinkhorn_results[0.01][0]
marg_err_s = max(np.max(np.abs(pi_s01.sum(axis=1) - a)),
                 np.max(np.abs(pi_s01.sum(axis=0) - b)))
s2 = "PASS" if marg_err_s < MARGINAL_TOL else "FAIL"
print(f"Sinkhorn marginals match source/target: max relative error = {marg_err_s:.2e} [{s2}]")

# 3. 1D Wasserstein
err_1d = np.abs(W1_lp - W1_quantile) / W1_lp
s3 = "PASS" if err_1d < WASSERSTEIN_1D_TOL else "FAIL"
print(f"1D Wasserstein matches quantile formula: max relative error = {err_1d:.2e} [{s3}]")

# 4. Barycenter symmetry
s4 = "PASS" if symmetry_err < SYMMETRY_TOL else "FAIL"
print(f"Barycenter is symmetric for symmetric inputs: max relative error = {symmetry_err:.2e} [{s4}]")

print("=" * 70)
all_pass = all([s == "PASS" for s in [s1, s2, s3, s4]])
print(f"Overall: {'ALL TESTS PASSED' if all_pass else 'SOME TESTS FAILED'}")
print("=" * 70)
